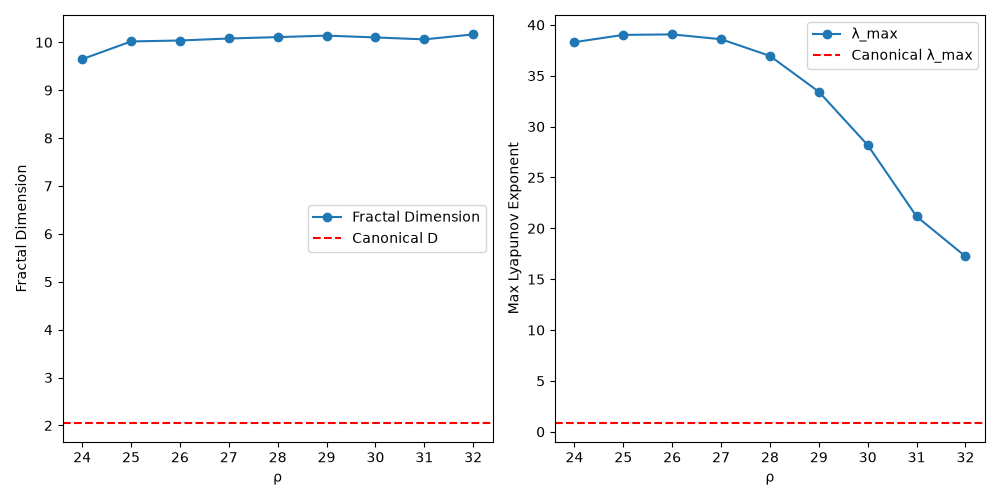

The file beside this chart, header and first rows:
rho, fractal_dimension, lyapunov_max, wing_asymmetry
24.0, 9.647, 38.3, 1.798
25.0, 10.02, 39.02, 1.491
26.0, 10.04, 39.06, 1.354
27.0, 10.08, 38.59, 0.7489
28.0, 10.11, 36.95, 1.015
29.0, 10.14, 33.43, 1.104
30.0, 10.1, 28.18, 1.092
31.0, 10.06, 21.17, 1.291
32.0, 10.16, 17.24, 0.9587
